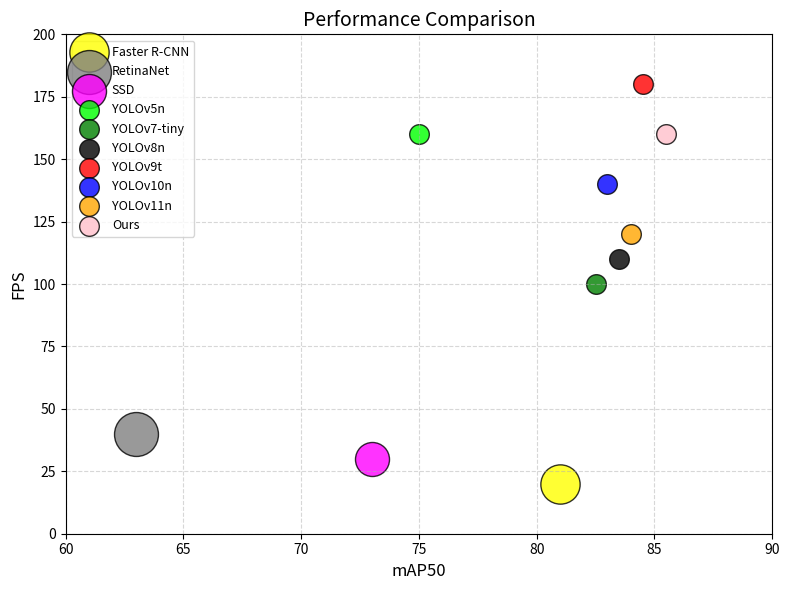

Python code for this plot: (Note: this script raises an exception after producing the figure.)
import matplotlib.pyplot as plt

# 各模型的数据点（mAP50, FPS, color, size, label）
data = [
    (81, 20, 'yellow', 800, 'Faster R-CNN'),
    (63, 40, 'gray', 1000, 'RetinaNet'),
    (73, 30, 'magenta', 600, 'SSD'),
    (75, 160, 'lime', 200, 'YOLOv5n'),
    (82.5, 100, 'green', 200, 'YOLOv7-tiny'),
    (83.5, 110, 'black', 200, 'YOLOv8n'),
    (84.5, 180, 'red', 200, 'YOLOv9t'),
    (83, 140, 'blue', 200, 'YOLOv10n'),
    (84, 120, 'orange', 200, 'YOLOv11n'),
    (85.5, 160, 'pink', 200, 'Ours')
]

# 创建图形
plt.figure(figsize=(8, 6))

# 绘制散点图
for x, y, color, size, label in data:
    plt.scatter(x, y, s=size, c=color, label=label, alpha=0.8, edgecolors='black')

# 设置标题与坐标轴
plt.title('Performance Comparison', fontsize=14)
plt.xlabel('mAP50', fontsize=12)
plt.ylabel('FPS', fontsize=12)
plt.xlim(60, 90)
plt.ylim(0, 200)

# 去重图例（防止重复）
handles, labels = plt.gca().get_legend_handles_labels()
by_label = dict(zip(labels, handles))
plt.legend(by_label.values(), by_label.keys(), loc='upper left', fontsize=9)

# 网格和显示
plt.grid(True, linestyle='--', alpha=0.5)
plt.tight_layout()
plt.savefig('/final/SA-FPSC/plot_results/fps_vs_map.png',dpi=300,bbox_inches='tight')
plt.show()
